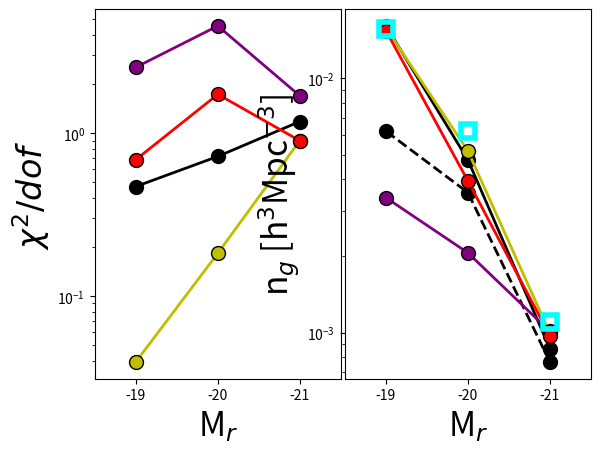

Recreate this plot in Python. (Note: this script raises an exception after producing the figure.)
# Plots Figure 5 from publication: chi2 and number density from modeling fits (HOD, 3 SCAMS).

import numpy as np
import matplotlib.pyplot as plt


hod_chi=np.array([19.73,30.21,49.48])
hod_ng=np.array([0.01605,0.004775,0.000866])
macc_chi=np.array([109.14,195.85,72.84])
macc_ng=np.array([0.003392,0.002059,0.001011])
vacc_chi=np.array([29.55,74.42,38.62])
vacc_ng=np.array([.01538,0.003948,0.0009731])
vpeak_chi=np.array([1.69,7.86,38.65])
vpeak_ng=np.array([0.01577,0.005177,0.0009959])
ls_ng=np.array([0.006193,0.003552,0.0007672])
mags=np.array([-19,-20,-21])

mr19=244784.
mr20=96646.
mr21=17268.
V=15625000.
data_ng=np.array([mr21/V,mr20/V,mr19/V])

hod_chi=hod_chi[::-1]/42.
vacc_chi=vacc_chi[::-1]/43.
macc_chi=macc_chi[::-1]/43.
vpeak_chi=vpeak_chi[::-1]/43.
hod_ng=hod_ng[::-1]
macc_ng=macc_ng[::-1]
vacc_ng=vacc_ng[::-1]
vpeak_ng=vpeak_ng[::-1]
ls_ng=ls_ng[::-1]
mags=mags[::-1]

gs=plt.GridSpec(10, 20)
ax1=plt.subplot(gs[0:10,0:10])
ax2=plt.subplot(gs[0:10,10:20])


ax1.errorbar(mags,hod_chi,fmt='o-',color='k',markerfacecolor='k',markeredgecolor='k',lw=2,ms=10,label='HOD')
ax1.errorbar(mags,vpeak_chi,fmt='o-',color='y',markerfacecolor='y',markeredgecolor='k',lw=2,ms=10,label='V$peak$')
ax1.errorbar(mags,macc_chi,fmt='o-',color='purple',markerfacecolor='purple',markeredgecolor='k',ms=10,lw=2,label='M$acc$')
ax1.errorbar(mags,vacc_chi,fmt='o-',color='red',markerfacecolor='red',markeredgecolor='k',ms=10,lw=2,label='V$acc$')
ax2.errorbar(mags,hod_ng,fmt='o-',color='k',markerfacecolor='k',markeredgecolor='k',lw=2,ms=10)
ax2.errorbar(mags,ls_ng,fmt='o--',color='k',markerfacecolor='k',markeredgecolor='k',lw=2,ms=10,label='HOD$ls-match$')
ax2.errorbar(mags,vpeak_ng,fmt='o-',color='y',markerfacecolor='y',markeredgecolor='k',lw=2,ms=10)
ax2.errorbar(mags,macc_ng,fmt='o-',color='purple',markerfacecolor='purple',markeredgecolor='k',ms=10,lw=2)
ax2.errorbar(mags,vacc_ng,fmt='o-',color='red',markerfacecolor='red',markeredgecolor='k',ms=10,lw=2)
ax2.errorbar(mags,data_ng,fmt='s',color='cyan',markerfacecolor='None',mew=4,markeredgecolor='cyan',lw=2,ms=10,label='HW13')
ax1.set_yscale('log')
ax2.set_yscale('log')
ax1.set_xlim(-18.5,-21.5)
ax2.set_xlim(-18.5,-21.5)
ax1.set_xticks([-19,-20,-21])
ax2.set_xticks([-19,-20,-21])
ax1.set_yticks([0.1,1])
ax2.set_yticks([0.001,0.01])
ax1.set_ylabel('$\chi^2/dof$', fontsize=24)
ax1.set_xlabel('M$_r$', fontsize=24)
ax2.set_ylabel('n$_g$ [h$^3$Mpc$^{-3}$]', fontsize=24)
ax2.set_xlabel('M$_r$', fontsize=24)
ax1.grid(b=True, which='minor',axis='y',color='b',alpha=0.5,linestyle='--')
ax1.grid(b=True, which='major',axis='y',color='b',alpha=0.5,linestyle='--')
ax2.grid(b=True, which='minor',axis='y',color='b',alpha=0.5,linestyle='--')
ax2.grid(b=True, which='major',axis='y',color='b',alpha=0.5,linestyle='--')
ax1.tick_params('both', length=15, width=1, which='major',labelsize=24)
ax1.tick_params('both', length=10, width=1, which='minor')
ax2.tick_params('both', length=15, width=1, which='major',labelsize=24)
ax2.tick_params('both', length=10, width=1, which='minor')
ax1.plot((-18,-22),(42,42),ls='--',c='k',lw=2)
ax1.text(-21.2,30,'$dof$',fontsize=20)
ax2.legend(loc='upper right', fontsize=24)
ax1.legend(loc='lower right', fontsize=24)

plt.show()
